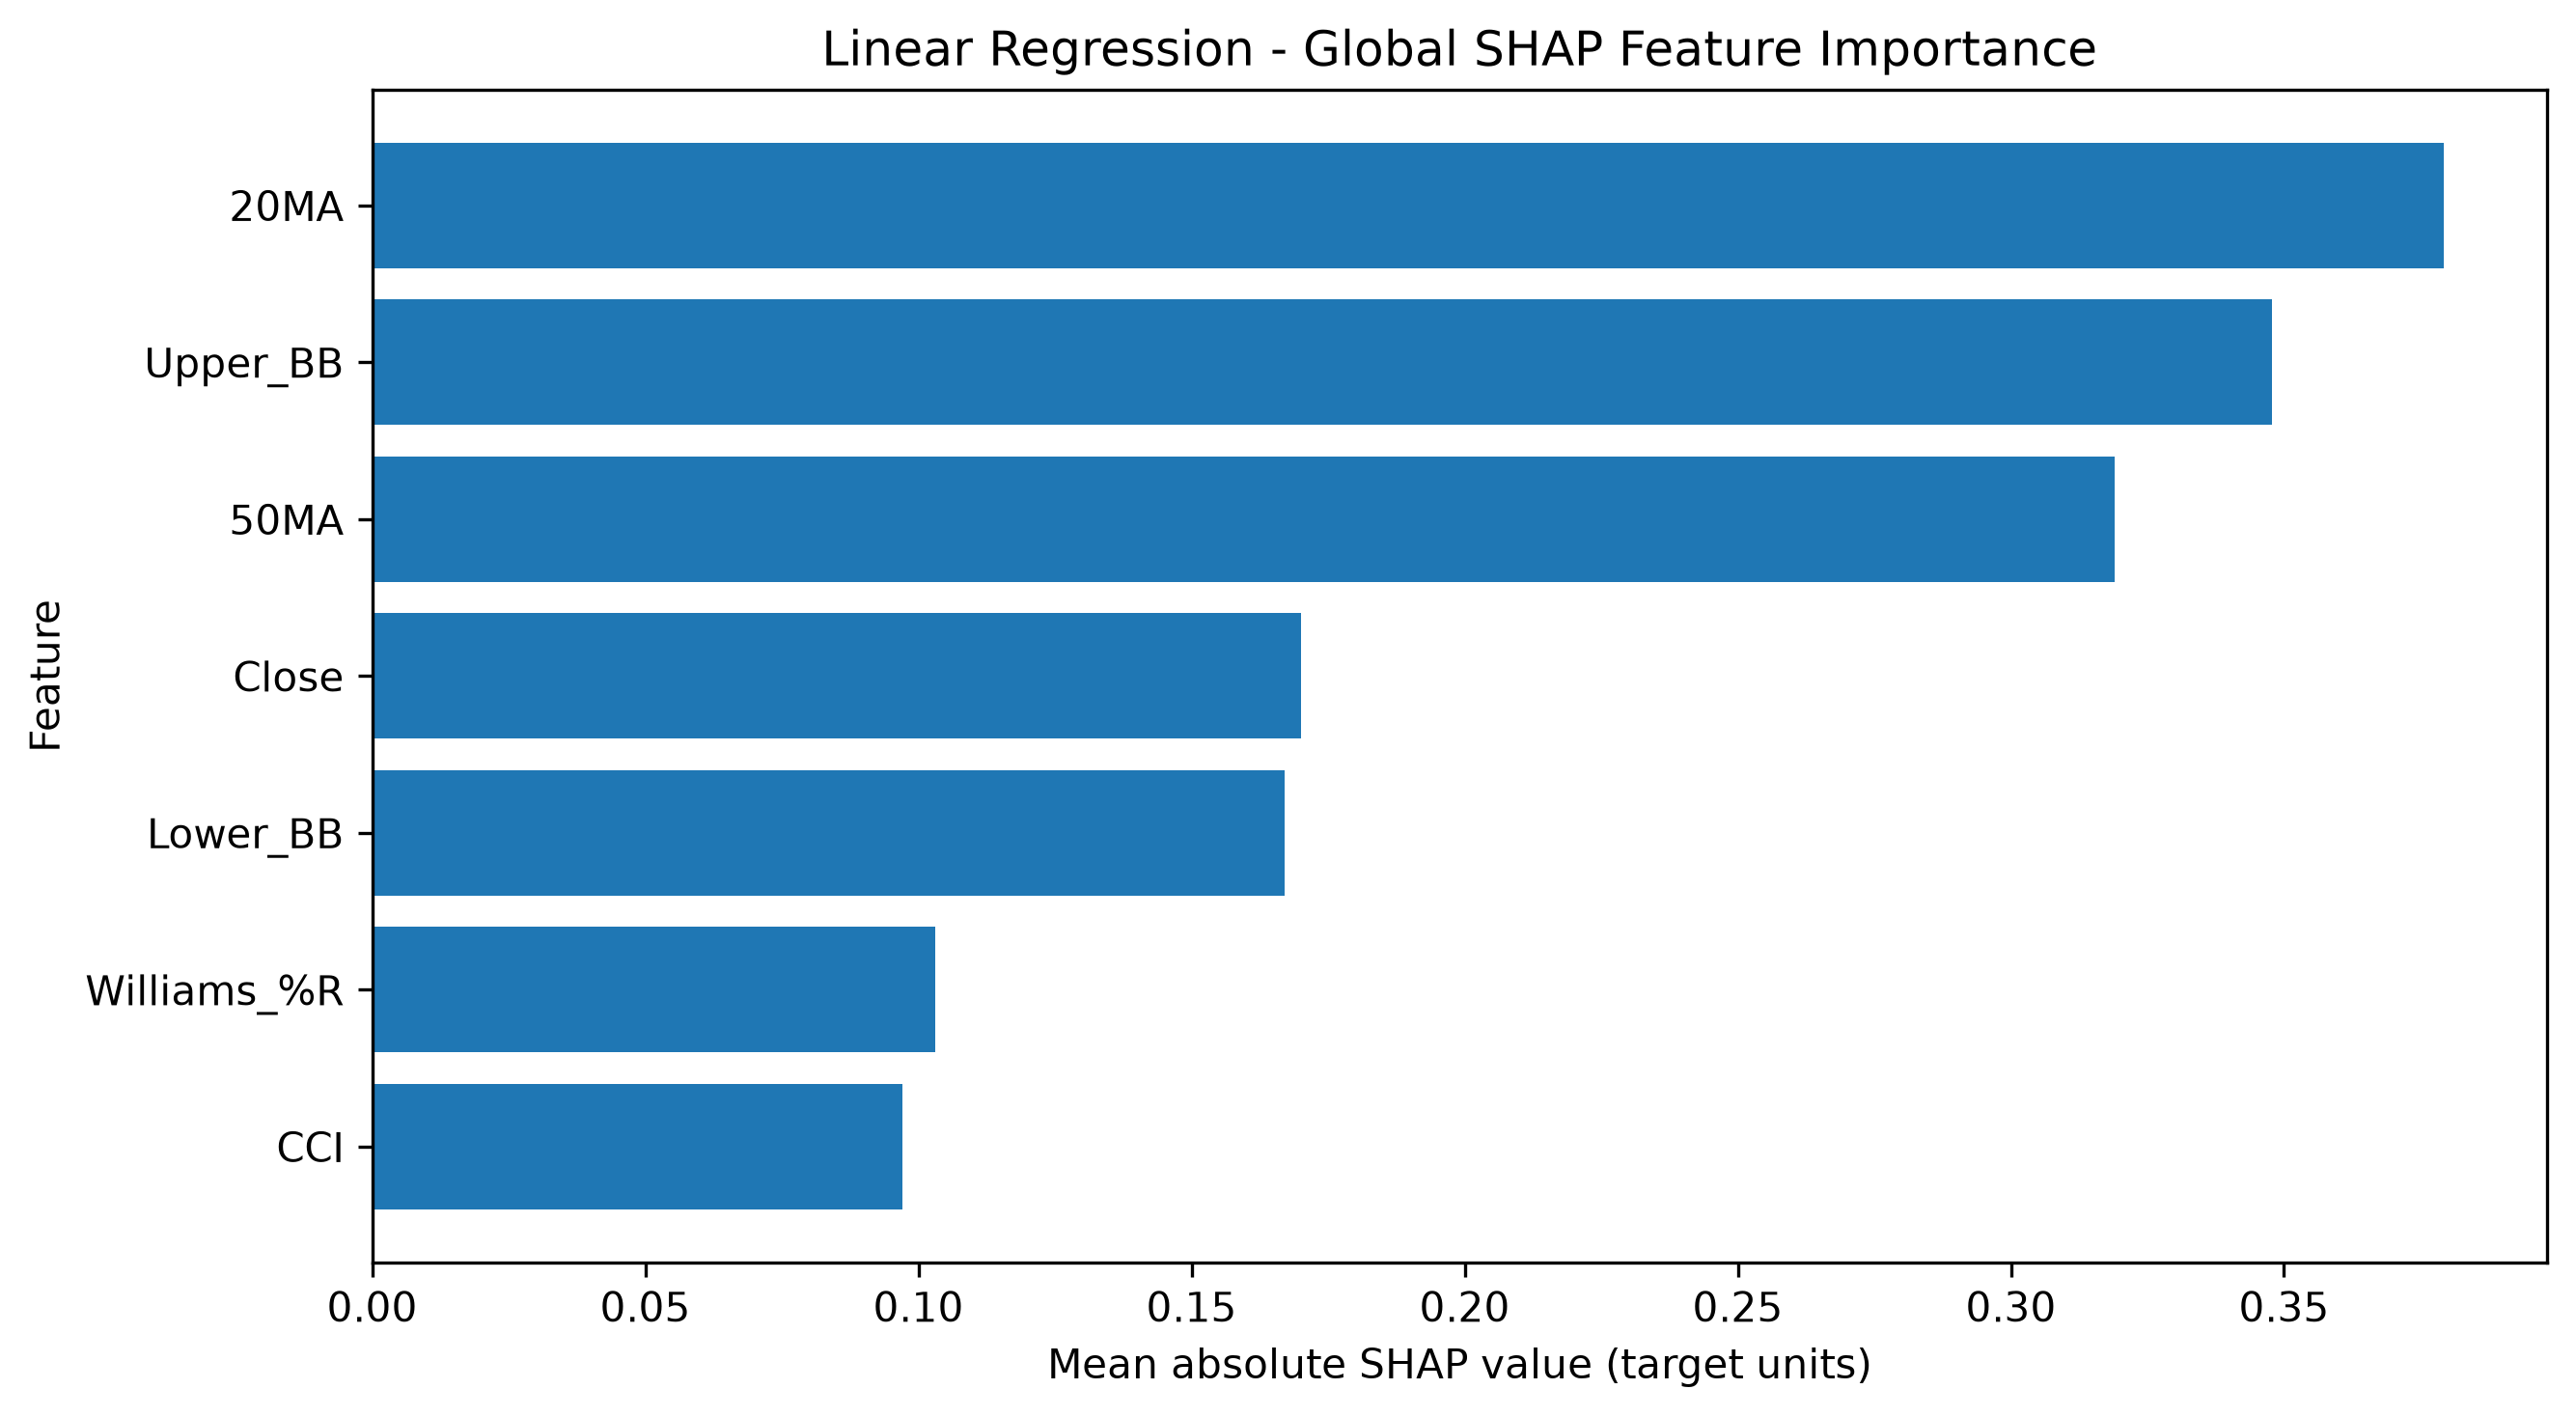

The table this chart was drawn from, first rows:
Feature, Mean |SHAP|, Mean SHAP, Rank
20MA, 0.3792, -0.02788, 1.0
Upper_BB, 0.3479, -0.002329, 2.0
50MA, 0.319, 0.00355, 3.0
Close, 0.1701, 0.009824, 4.0
Lower_BB, 0.1671, 0.01361, 5.0
Williams_%R, 0.1032, -0.004451, 6.0
CCI, 0.09715, 0.01045, 7.0
